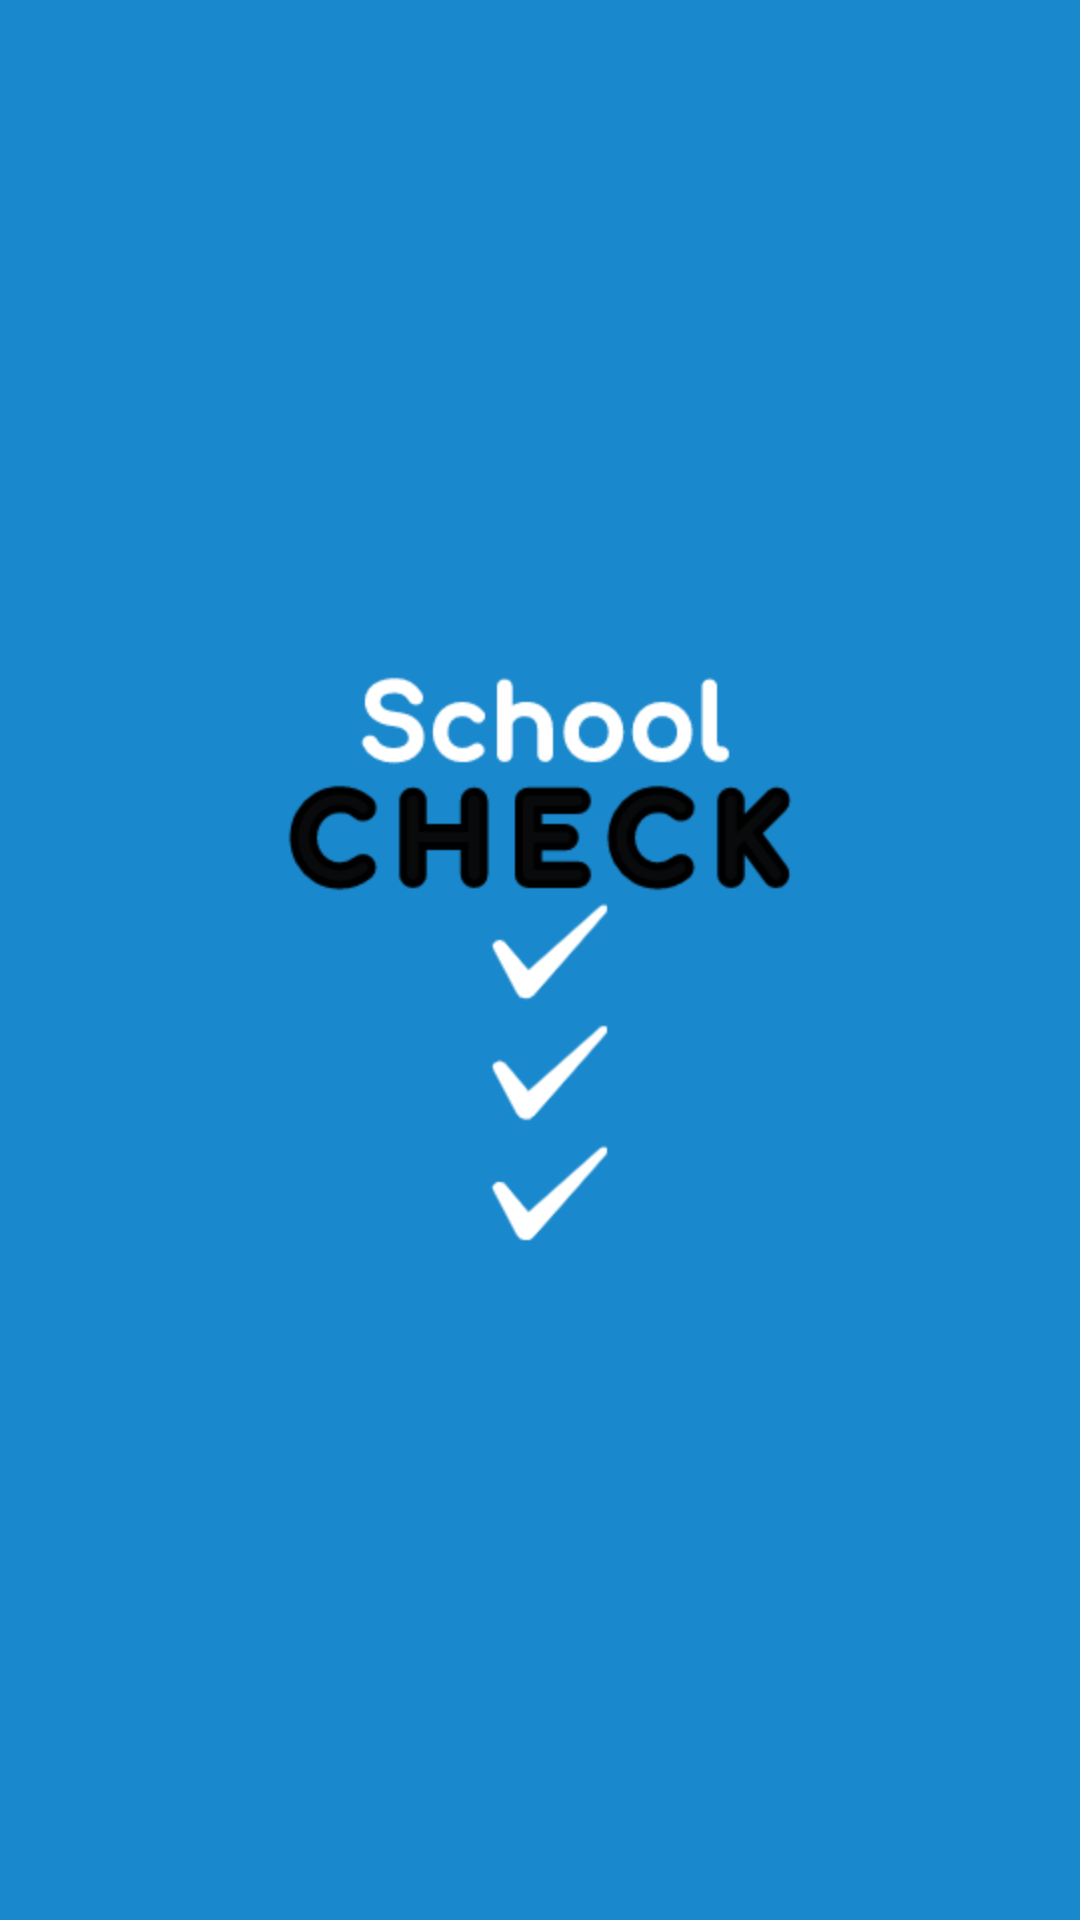

Android layout source for this screen:
<!-- AndroidManifest.xml: application theme Theme.SchoolCheck -->
<!-- res/layout/activity_splash.xml -->
<?xml version="1.0" encoding="utf-8"?>
<RelativeLayout xmlns:android="http://schemas.android.com/apk/res/android"
    android:layout_height="match_parent"
    android:layout_width="match_parent"
    android:background="@color/app_main_color">

    <ImageView
        android:layout_width="200dp"
        android:layout_height="200dp"
        android:layout_centerInParent="true"
        android:src="@drawable/logo"/>
</RelativeLayout>
<!-- resources referenced by this layout -->
<resources>
  <color name="app_main_color">#1a88cc</color>
  <!-- drawable logo: png bitmap (drawable, 11912 bytes) -->
  <style name="Theme.SchoolCheck" parent="Theme.MaterialComponents.DayNight.NoActionBar">
          
          <item name="colorPrimary">@color/app_main_color</item>
          <item name="colorPrimaryVariant">@color/app_main_color</item>
          <item name="colorOnPrimary">@color/white</item>
          
          <item name="colorSecondary">@color/teal_200</item>
          <item name="colorSecondaryVariant">@color/teal_700</item>
          <item name="colorOnSecondary">@color/black</item>
          
          <item name="android:statusBarColor" tools:targetApi="l">?attr/colorPrimaryVariant</item>
          
      </style>
  <color name="white">#FFFFFFFF</color>
  <color name="teal_200">#FF03DAC5</color>
  <color name="teal_700">#FF018786</color>
  <color name="black">#FF000000</color>
</resources>
